Run: headless pygame with SDL's dummy video driver; simulated clock (each Clock.tick advances the game by its frame time, no real sleeping); random seed 0; keys injected as events and as key.get_pressed() state; mouse plan: one left click at the window centre at the start of phase 2, then a move to the lower-right quarter at the start of phase 3.
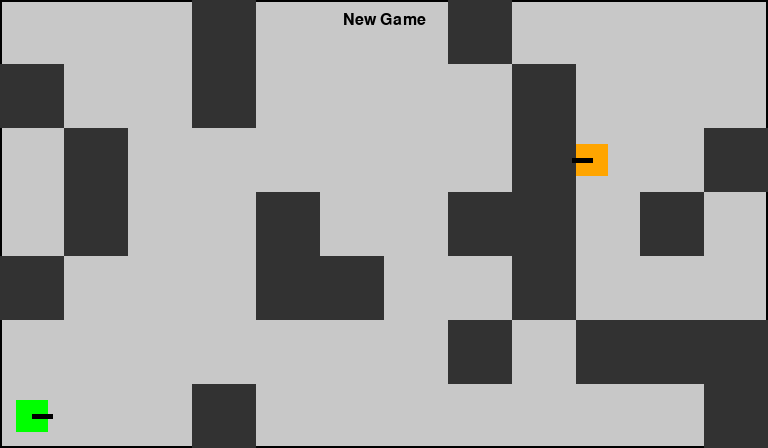
Frame 1 of 4 · flips 1–60 · no input
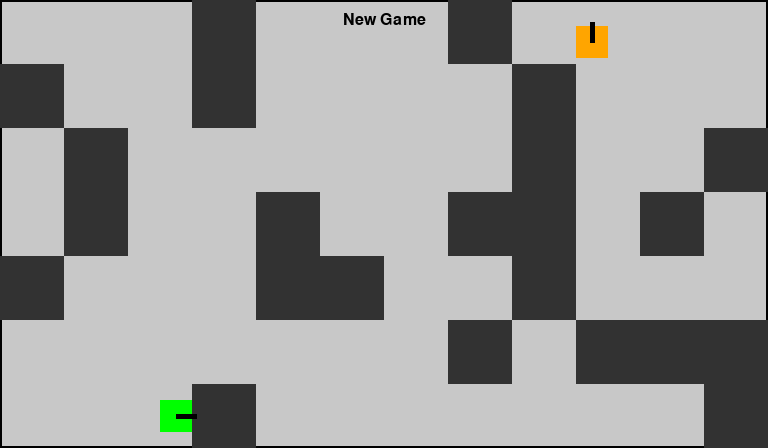
Frame 2 of 4 · flips 61–180 · clicked the window centre · tapped SPACE, RETURN · held RIGHT (→), D
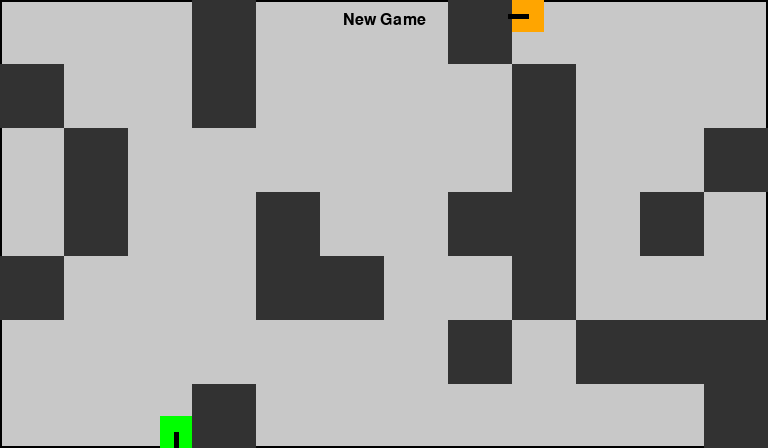
Frame 3 of 4 · flips 181–300 · moved the mouse to the lower-right quarter · held DOWN (↓), S
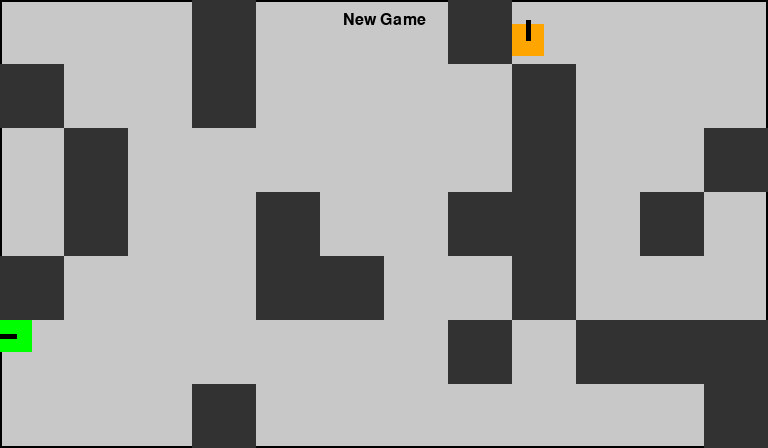
Frame 4 of 4 · flips 301–420 · held LEFT (←), A, UP (↑), W

The pygame program that drew these frames:

import pygame
from pygame.locals import *
import random
import queue
import math

# Constants
CELL_SIZE = 64
ROWS = 7
COLS = 12
WIDTH = COLS * CELL_SIZE
HEIGHT = ROWS * CELL_SIZE

# Colors
GREEN = (0, 255, 0)
ORANGE = (255, 165, 0)
BLACK = (0, 0, 0)
WHITE = (255, 255, 255)
RED = (255, 0, 0)
GRAY = (200, 200, 200)
DARK_GRAY = (50, 50, 50)

# Directions
DIRECTIONS = {
    'up': (0, -1),
    'down': (0, 1),
    'left': (-1, 0),
    'right': (1, 0)
}

class Tank:
    def __init__(self, color, pos, facing='right', is_ai=False):
        self.rect = pygame.Rect(pos[0] - 16, pos[1] - 16, 32, 32)  # Smaller tanks
        self.color = color
        self.facing = facing
        self.cooldown = 0
        self.alive = True
        self.is_ai = is_ai
        self.speed = 150 if is_ai else 200
        # For AI
        self.path = None
        self.path_timer = 0

    def update(self, dt, keys, block_rects):
        if not self.alive:
            return None

        self.cooldown -= dt

        dx = 0
        dy = 0
        if keys[K_UP] or keys[K_w]:
            dy -= self.speed * dt
            self.facing = 'up'
        if keys[K_DOWN] or keys[K_s]:
            dy += self.speed * dt
            self.facing = 'down'
        if keys[K_LEFT] or keys[K_a]:
            dx -= self.speed * dt
            self.facing = 'left'
        if keys[K_RIGHT] or keys[K_d]:
            dx += self.speed * dt
            self.facing = 'right'

        # Normalize diagonal movement
        if dx != 0 and dy != 0:
            dist = math.sqrt(dx**2 + dy**2)
            dx = (dx / dist) * self.speed * dt
            dy = (dy / dist) * self.speed * dt

        # Move X
        temp = self.rect.copy()
        temp.x += dx
        if temp.left < 0:
            temp.left = 0
        if temp.right > WIDTH:
            temp.right = WIDTH
        collided = False
        for br in block_rects:
            if temp.colliderect(br):
                collided = True
                if dx > 0:
                    temp.right = br.left
                elif dx < 0:
                    temp.left = br.right
        if not collided or True:  # Apply adjusted position
            self.rect.x = temp.x

        # Move Y
        temp = self.rect.copy()
        temp.y += dy
        if temp.top < 0:
            temp.top = 0
        if temp.bottom > HEIGHT:
            temp.bottom = HEIGHT
        collided = False
        for br in block_rects:
            if temp.colliderect(br):
                collided = True
                if dy > 0:
                    temp.bottom = br.top
                elif dy < 0:
                    temp.top = br.bottom
        if not collided or True:
            self.rect.y = temp.y

        # Fire
        bullet = None
        if keys[K_SPACE] and self.cooldown <= 0:
            dir_vec = DIRECTIONS[self.facing]
            bullet = Bullet(self.rect.center, dir_vec)
            self.cooldown = 0.5

        return bullet

    def update_ai(self, dt, player, block_positions, block_rects):
        if not self.alive:
            return None

        self.cooldown -= dt
        self.path_timer -= dt

        bullet = None

        # Check LOS
        if check_los(self.rect.center, player.rect.center, block_positions):
            # Aim facing
            dx = player.rect.centerx - self.rect.centerx
            dy = player.rect.centery - self.rect.centery
            if abs(dx) > abs(dy):
                self.facing = 'right' if dx > 0 else 'left'
            else:
                self.facing = 'down' if dy > 0 else 'up'
            if self.cooldown <= 0:
                dir_vec = DIRECTIONS[self.facing]
                bullet = Bullet(self.rect.center, dir_vec)
                self.cooldown = 0.5
        else:
            # Pathfind
            if self.path_timer <= 0:
                start = (self.rect.centery // CELL_SIZE, self.rect.centerx // CELL_SIZE)
                goal = (player.rect.centery // CELL_SIZE, player.rect.centerx // CELL_SIZE)
                self.path = bfs(start, goal, block_positions)
                self.path_timer = 1.0

            if self.path and len(self.path) > 1:
                next_cell = self.path[1]
                target_x = next_cell[1] * CELL_SIZE + CELL_SIZE / 2
                target_y = next_cell[0] * CELL_SIZE + CELL_SIZE / 2
                dx = target_x - self.rect.centerx
                dy = target_y - self.rect.centery
                dist = max(math.sqrt(dx**2 + dy**2), 1e-5)
                vx = (dx / dist) * self.speed
                vy = (dy / dist) * self.speed
                move_x = vx * dt
                move_y = vy * dt

                # Move X
                temp = self.rect.copy()
                temp.x += move_x
                if temp.left < 0:
                    temp.left = 0
                if temp.right > WIDTH:
                    temp.right = WIDTH
                for br in block_rects:
                    if temp.colliderect(br):
                        if move_x > 0:
                            temp.right = br.left
                        elif move_x < 0:
                            temp.left = br.right
                self.rect.x = temp.x

                # Move Y
                temp = self.rect.copy()
                temp.y += move_y
                if temp.top < 0:
                    temp.top = 0
                if temp.bottom > HEIGHT:
                    temp.bottom = HEIGHT
                for br in block_rects:
                    if temp.colliderect(br):
                        if move_y > 0:
                            temp.bottom = br.top
                        elif move_y < 0:
                            temp.top = br.bottom
                self.rect.y = temp.y

                # Update facing
                if abs(dx) > abs(dy):
                    self.facing = 'right' if dx > 0 else 'left'
                else:
                    self.facing = 'down' if dy > 0 else 'up'

                # Check if reached
                if dist < self.speed * dt:
                    self.path = self.path[1:]
            else:
                # Wander
                if random.random() < 0.01:
                    self.facing = random.choice(list(DIRECTIONS.keys()))
                dir_vec = DIRECTIONS[self.facing]
                move_x = dir_vec[0] * self.speed * dt
                move_y = dir_vec[1] * self.speed * dt

                # Move X
                temp = self.rect.copy()
                temp.x += move_x
                if temp.left < 0:
                    temp.left = 0
                if temp.right > WIDTH:
                    temp.right = WIDTH
                for br in block_rects:
                    if temp.colliderect(br):
                        if move_x > 0:
                            temp.right = br.left
                        elif move_x < 0:
                            temp.left = br.right
                self.rect.x = temp.x

                # Move Y
                temp = self.rect.copy()
                temp.y += move_y
                if temp.top < 0:
                    temp.top = 0
                if temp.bottom > HEIGHT:
                    temp.bottom = HEIGHT
                for br in block_rects:
                    if temp.colliderect(br):
                        if move_y > 0:
                            temp.bottom = br.top
                        elif move_y < 0:
                            temp.top = br.bottom
                self.rect.y = temp.y

        return bullet

    def draw(self, screen):
        pygame.draw.rect(screen, self.color, self.rect)
        # Barrel
        cx, cy = self.rect.center
        dir_vec = DIRECTIONS[self.facing]
        end = (cx + dir_vec[0] * 20, cy + dir_vec[1] * 20)
        pygame.draw.line(screen, BLACK, (cx, cy), end, 5)
        if not self.alive:
            surf = pygame.Surface((32, 32), SRCALPHA)
            surf.fill((255, 0, 0, 128))
            screen.blit(surf, self.rect.topleft)

class Bullet:
    def __init__(self, pos, dir_vec, speed=500):
        offset = 25  # Start outside the tank
        start_x = pos[0] + dir_vec[0] * offset
        start_y = pos[1] + dir_vec[1] * offset
        self.pos = [start_x, start_y]
        self.dir = dir_vec
        self.speed = speed

    def update(self, dt):
        self.pos[0] += self.dir[0] * self.speed * dt
        self.pos[1] += self.dir[1] * self.speed * dt

    def draw(self, screen):
        pygame.draw.circle(screen, BLACK, (int(self.pos[0]), int(self.pos[1])), 5)

def bfs(start, goal, block_positions):
    grid = [[True] * COLS for _ in range(ROWS)]
    for r, c in block_positions:
        grid[r][c] = False
    q = queue.Queue()
    q.put([start])
    visited = set([start])
    while not q.empty():
        path = q.get()
        cur = path[-1]
        if cur == goal:
            return path
        for dr, dc in [(-1, 0), (1, 0), (0, -1), (0, 1)]:
            nr, nc = cur[0] + dr, cur[1] + dc
            if 0 <= nr < ROWS and 0 <= nc < COLS and grid[nr][nc] and (nr, nc) not in visited:
                visited.add((nr, nc))
                new_path = path + [(nr, nc)]
                q.put(new_path)
    return None

def check_los(p1, p2, block_positions):
    x0, y0 = p1
    x1, y1 = p2
    cells = get_line_cells(x0, y0, x1, y1)
    for row, col in cells:
        if (row, col) in block_positions:
            return False
    return True

def get_line_cells(x0, y0, x1, y1):
    cells = set()
    dx = abs(x1 - x0)
    dy = abs(y1 - y0)
    sx = 1 if x0 < x1 else -1
    sy = 1 if y0 < y1 else -1
    err = dx - dy
    while True:
        col = int(x0 // CELL_SIZE)
        row = int(y0 // CELL_SIZE)
        cells.add((row, col))
        if int(x0) == int(x1) and int(y0) == int(y1):
            break
        e2 = 2 * err
        if e2 > -dy:
            err -= dy
            x0 += sx
        if e2 < dx:
            err += dx
            y0 += sy
    return cells

def generate_blocks():
    block_positions = set()
    for r in range(ROWS):
        for c in range(COLS):
            if random.random() < 0.4:  # Less dense
                block_positions.add((r, c))
    # Clear spawn areas roughly
    block_positions.discard((ROWS - 1, 0))
    block_positions.discard((0, COLS - 1))
    return block_positions

def get_block_rect(bl):
    r, c = bl
    return pygame.Rect(c * CELL_SIZE, r * CELL_SIZE, CELL_SIZE, CELL_SIZE)

def main():
    pygame.init()
    screen = pygame.display.set_mode((WIDTH, HEIGHT))
    pygame.display.set_caption("Tank Duel")
    clock = pygame.time.Clock()
    font = pygame.font.SysFont(None, 48)
    small_font = pygame.font.SysFont(None, 24)

    level = 1
    player = None
    enemies = []
    block_positions = None
    bullets = []
    game_over = False
    winner = None

    def new_game(advance=False):
        nonlocal level, player, enemies, block_positions, bullets, game_over, winner
        if advance:
            level += 1
        block_positions = generate_blocks()
        player_pos = (CELL_SIZE / 2, HEIGHT - CELL_SIZE / 2)
        player = Tank(GREEN, player_pos, 'right')
        enemies = []
        num_enemies = 2 ** (level - 1)
        for _ in range(num_enemies):
            while True:
                ex = random.randint(1, COLS - 2) * CELL_SIZE + CELL_SIZE / 2
                ey = random.randint(0, ROWS // 2) * CELL_SIZE + CELL_SIZE / 2
                erect = pygame.Rect(ex - 16, ey - 16, 32, 32)
                collides = False
                for bl in block_positions:
                    if erect.colliderect(get_block_rect(bl)):
                        collides = True
                        break
                if not collides:
                    break
            enemies.append(Tank(ORANGE, (ex, ey), 'left', is_ai=True))
        bullets = []
        game_over = False
        winner = None

    new_game()

    running = True
    while running:
        dt = clock.tick(60) / 1000.0
        for event in pygame.event.get():
            if event.type == QUIT:
                running = False
            if event.type == KEYDOWN:
                if event.key == K_ESCAPE:
                    running = False
                if game_over and event.key == K_n:
                    new_game(advance=winner == 'player')
            if event.type == MOUSEBUTTONDOWN:
                if new_game_rect.collidepoint(event.pos):
                    level = 1
                    new_game()
                elif game_over and restart_rect.collidepoint(event.pos):
                    new_game(advance=winner == 'player')

        keys = pygame.key.get_pressed()

        if not game_over:
            block_rects = [get_block_rect(bl) for bl in block_positions]

            # Update player
            p_bullet = player.update(dt, keys, block_rects)
            if p_bullet:
                bullets.append(p_bullet)

            # Update enemies
            e_bullets = []
            for enemy in enemies:
                e_bullet = enemy.update_ai(dt, player, block_positions, block_rects)
                if e_bullet:
                    e_bullets.append(e_bullet)
            bullets.extend(e_bullets)

            # Update bullets
            for bullet in bullets[:]:
                bullet.update(dt)
                if not (0 < bullet.pos[0] < WIDTH and 0 < bullet.pos[1] < HEIGHT):
                    bullets.remove(bullet)
                    continue

                # Check blocks
                hit_block = False
                for bl in list(block_positions):
                    brect = get_block_rect(bl)
                    if brect.collidepoint(bullet.pos):
                        block_positions.remove(bl)
                        hit_block = True
                        break
                if hit_block:
                    bullets.remove(bullet)
                    continue

                # Check player
                if player.alive and player.rect.collidepoint(bullet.pos):
                    player.alive = False
                    bullets.remove(bullet)
                    game_over = True
                    winner = 'ai'
                    continue

                # Check enemies
                hit_enemy = False
                for enemy in enemies:
                    if enemy.alive and enemy.rect.collidepoint(bullet.pos):
                        enemy.alive = False
                        bullets.remove(bullet)
                        hit_enemy = True
                        if all(not e.alive for e in enemies):
                            game_over = True
                            winner = 'player'
                        break
                if hit_enemy:
                    continue

        # Draw
        screen.fill(GRAY)
        pygame.draw.rect(screen, BLACK, (0, 0, WIDTH, HEIGHT), 2)

        # Blocks
        for bl in block_positions:
            rect = get_block_rect(bl)
            pygame.draw.rect(screen, DARK_GRAY, rect)

        # Tanks
        player.draw(screen)
        for enemy in enemies:
            enemy.draw(screen)

        # Bullets
        for bullet in bullets:
            bullet.draw(screen)

        # HUD New Game button
        new_game_text = small_font.render("New Game", True, BLACK)
        new_game_rect = new_game_text.get_rect(center=(WIDTH / 2, 20))
        screen.blit(new_game_text, new_game_rect)

        if game_over:
            modal_surf = pygame.Surface((400, 200), SRCALPHA)
            modal_surf.fill((255, 255, 255, 200))
            title_text = font.render("GAME OVER", True, BLACK)
            modal_surf.blit(title_text, (100, 20))
            outcome = "You Win!" if winner == 'player' else "You Were Hit!"
            outcome_text = font.render(outcome, True, BLACK)
            modal_surf.blit(outcome_text, (100, 70))
            hint_text = small_font.render("Press N or click below to continue", True, BLACK)
            modal_surf.blit(hint_text, (100, 120))
            restart_text = small_font.render("Restart", True, BLACK)
            restart_rect_modal = restart_text.get_rect(center=(200, 160))
            modal_surf.blit(restart_text, restart_rect_modal)
            modal_pos = ((WIDTH - 400) / 2, (HEIGHT - 200) / 2)
            screen.blit(modal_surf, modal_pos)
            # Global restart rect for click
            restart_rect = restart_rect_modal.copy()
            restart_rect.topleft = (modal_pos[0] + restart_rect_modal.left, modal_pos[1] + restart_rect_modal.top)

        pygame.display.flip()

    pygame.quit()

if __name__ == "__main__":
    main()
